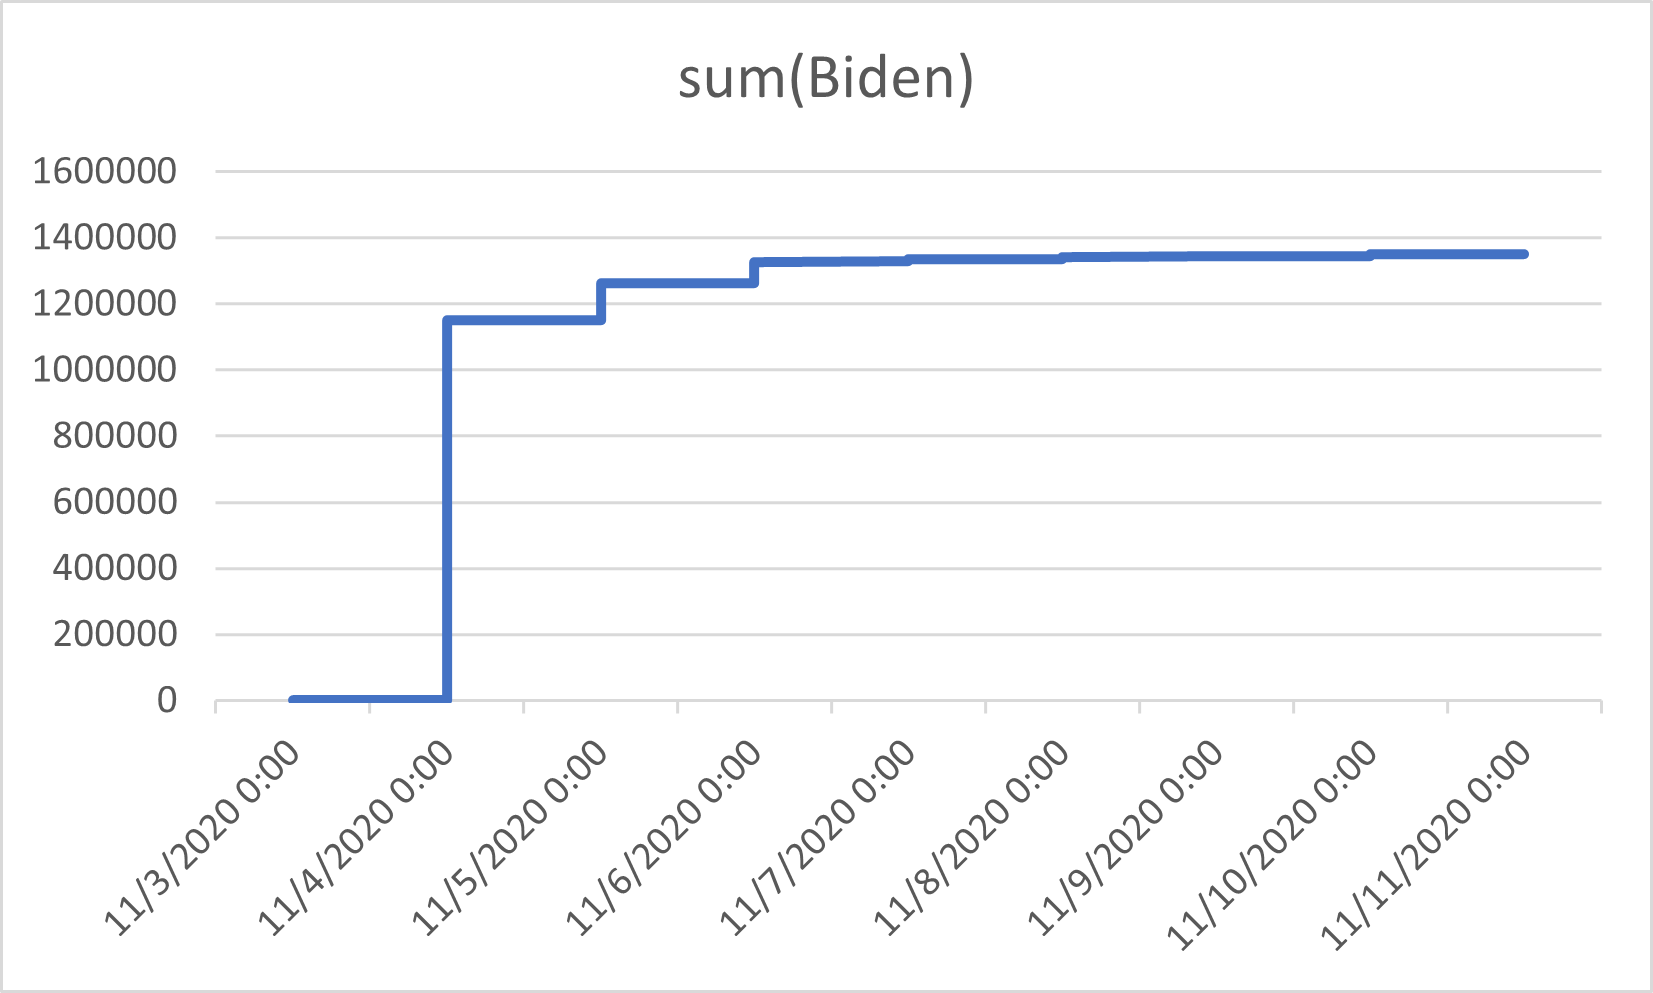

The file beside this chart, header and first rows:
timestamp, sum(Biden)
2020-11-03 19:39:48, 0
2020-11-03 19:47:21, 0
2020-11-04 01:02:56, 0
2020-11-04 01:11:32, 22389
2020-11-04 01:15:49, 22389
2020-11-04 01:16:22, 22389
2020-11-04 01:20:49, 22389
2020-11-04 01:31:00, 22389
2020-11-04 01:37:59, 22389
2020-11-04 01:41:00, 87212
2020-11-04 01:47:45, 87269
2020-11-04 01:51:32, 87284
2020-11-04 01:56:46, 87284
2020-11-04 01:58:03, 87472
2020-11-04 02:02:27, 87472
2020-11-04 02:07:46, 87800
2020-11-04 02:12:30, 87800
2020-11-04 02:16:40, 88887
2020-11-04 02:21:55, 89844
2020-11-04 02:22:26, 89946
2020-11-04 02:23:43, 89946
2020-11-04 02:33:08, 90085
2020-11-04 02:37:37, 100433
2020-11-04 02:41:48, 100433
2020-11-04 02:43:32, 100554
2020-11-04 02:46:36, 100554
2020-11-04 02:48:21, 100554
2020-11-04 02:52:59, 101778
2020-11-04 02:57:03, 101778
2020-11-04 02:58:51, 104415
2020-11-04 03:01:12, 104415
2020-11-04 03:08:04, 106860
2020-11-04 03:11:50, 108894
2020-11-04 03:16:43, 109015
2020-11-04 03:17:45, 109287
2020-11-04 03:23:32, 109287
2020-11-04 03:25:36, 109287
2020-11-04 03:28:32, 110479
2020-11-04 03:30:10, 110479
2020-11-04 03:32:07, 110479
2020-11-04 03:32:40, 112410
2020-11-04 03:36:46, 112410
2020-11-04 03:39:45, 115031
2020-11-04 03:47:34, 152302
2020-11-04 03:51:55, 152302
2020-11-04 03:58:36, 155257
2020-11-04 04:00:31, 155393
2020-11-04 04:02:32, 155393
2020-11-04 04:07:12, 157801
2020-11-04 04:11:09, 157801
2020-11-04 04:17:19, 158883
2020-11-04 04:19:38, 158883
2020-11-04 04:21:05, 158883
2020-11-04 04:24:42, 158883
2020-11-04 04:31:58, 168870
2020-11-04 04:35:50, 168870
2020-11-04 04:42:04, 168870
2020-11-04 04:51:15, 168870
2020-11-04 04:57:54, 168870
2020-11-04 05:01:47, 168870
... 157 more rows
